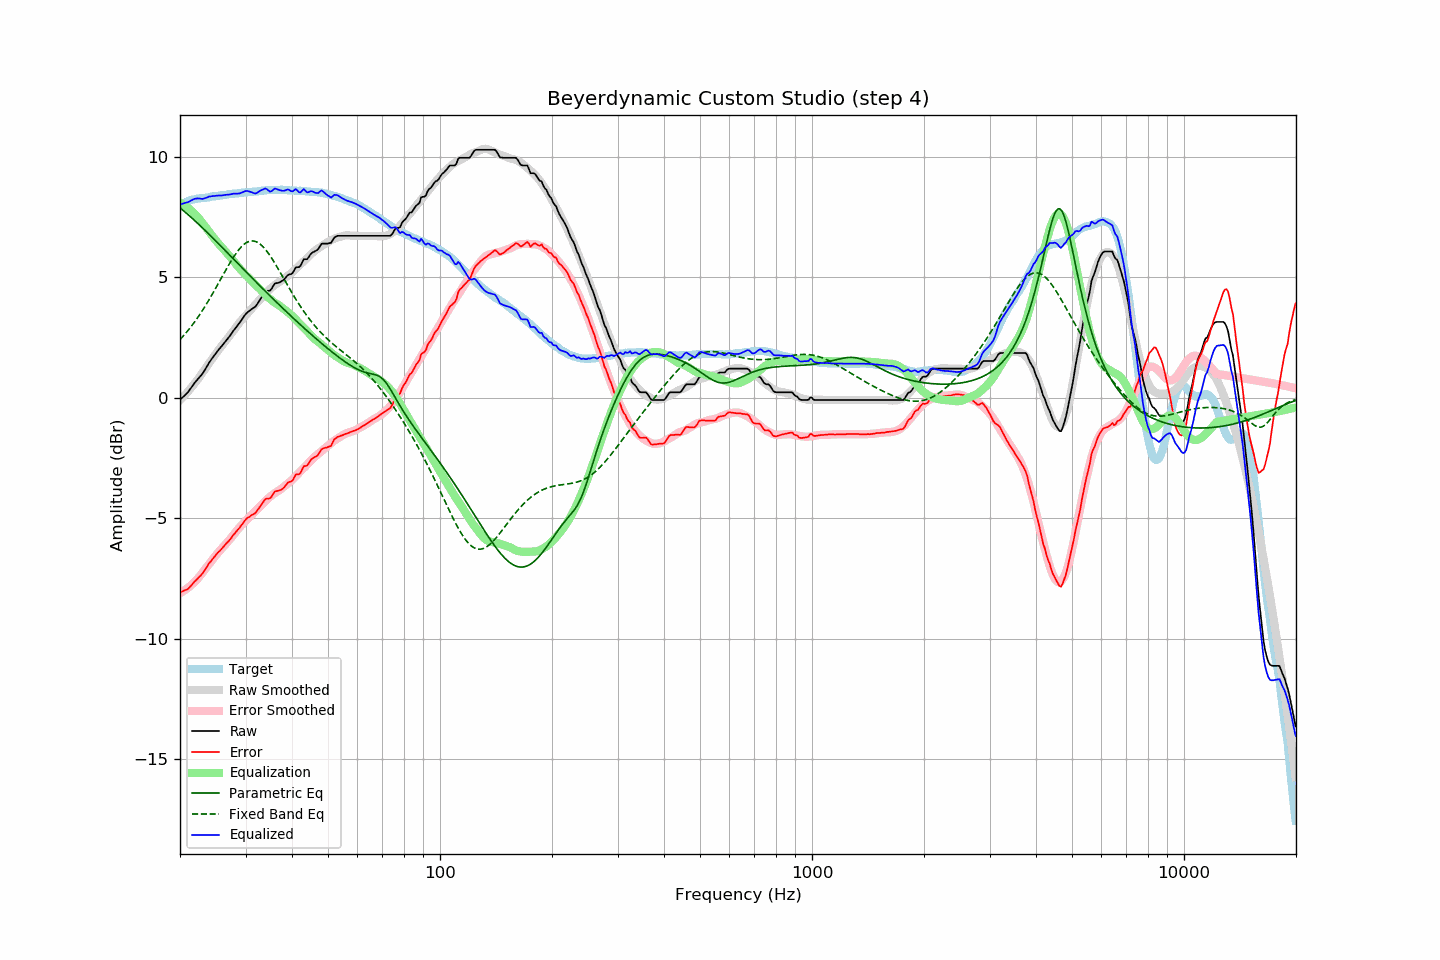

Data behind this chart, as committed beside it:
frequency, raw, error, smoothed, error_smoothed, equalization, parametric_eq, fixed_band_eq, equalized_raw, equalized_smoothed, target
20.00, -0.09, -8.07, -0.10, -8.10, 8.10, 7.88, 2.42, 8.01, 8.01, 7.98
20.20, -0.02, -8.04, -0.03, -8.06, 8.06, 7.83, 2.49, 8.05, 8.04, 8.02
20.40, 0.04, -8.02, 0.04, -8.02, 8.02, 7.78, 2.56, 8.07, 8.07, 8.06
20.61, 0.11, -7.98, 0.12, -7.98, 7.98, 7.72, 2.64, 8.09, 8.09, 8.09
20.81, 0.17, -7.96, 0.19, -7.93, 7.93, 7.66, 2.72, 8.10, 8.12, 8.13
21.02, 0.24, -7.93, 0.27, -7.88, 7.88, 7.60, 2.80, 8.12, 8.15, 8.17
21.23, 0.33, -7.86, 0.34, -7.83, 7.83, 7.55, 2.88, 8.16, 8.17, 8.19
21.44, 0.42, -7.79, 0.42, -7.77, 7.77, 7.49, 2.97, 8.19, 8.19, 8.21
21.66, 0.52, -7.71, 0.51, -7.71, 7.71, 7.43, 3.05, 8.23, 8.21, 8.23
21.87, 0.61, -7.62, 0.59, -7.64, 7.64, 7.37, 3.14, 8.26, 8.23, 8.24
22.09, 0.69, -7.56, 0.67, -7.57, 7.57, 7.30, 3.24, 8.27, 8.25, 8.26
22.31, 0.77, -7.49, 0.76, -7.50, 7.50, 7.24, 3.33, 8.28, 8.26, 8.27
22.54, 0.85, -7.42, 0.85, -7.42, 7.42, 7.18, 3.43, 8.27, 8.28, 8.28
22.76, 0.92, -7.36, 0.95, -7.34, 7.34, 7.12, 3.53, 8.26, 8.29, 8.29
22.99, 1.00, -7.28, 1.04, -7.25, 7.25, 7.05, 3.63, 8.25, 8.29, 8.28
23.22, 1.11, -7.18, 1.14, -7.16, 7.16, 6.99, 3.74, 8.27, 8.30, 8.29
23.45, 1.22, -7.08, 1.24, -7.07, 7.07, 6.92, 3.84, 8.30, 8.31, 8.30
23.69, 1.33, -6.98, 1.33, -6.99, 6.99, 6.86, 3.95, 8.32, 8.32, 8.31
23.92, 1.45, -6.87, 1.43, -6.90, 6.90, 6.79, 4.06, 8.35, 8.33, 8.32
24.16, 1.54, -6.80, 1.52, -6.81, 6.81, 6.73, 4.18, 8.36, 8.34, 8.34
24.40, 1.64, -6.72, 1.62, -6.73, 6.73, 6.66, 4.29, 8.37, 8.35, 8.36
24.65, 1.73, -6.63, 1.71, -6.64, 6.64, 6.60, 4.41, 8.37, 8.36, 8.36
24.89, 1.82, -6.54, 1.81, -6.56, 6.56, 6.53, 4.53, 8.38, 8.37, 8.37
25.14, 1.91, -6.46, 1.90, -6.48, 6.48, 6.46, 4.64, 8.39, 8.38, 8.38
25.39, 1.99, -6.39, 1.99, -6.40, 6.40, 6.39, 4.76, 8.39, 8.39, 8.39
25.65, 2.07, -6.33, 2.08, -6.32, 6.32, 6.33, 4.89, 8.39, 8.40, 8.40
25.91, 2.15, -6.25, 2.16, -6.25, 6.25, 6.26, 5.01, 8.40, 8.41, 8.40
26.16, 2.23, -6.18, 2.24, -6.17, 6.17, 6.19, 5.13, 8.41, 8.42, 8.41
26.43, 2.32, -6.10, 2.33, -6.10, 6.10, 6.12, 5.25, 8.42, 8.43, 8.42
26.69, 2.40, -6.03, 2.41, -6.03, 6.03, 6.06, 5.36, 8.43, 8.43, 8.43
26.96, 2.48, -5.97, 2.49, -5.95, 5.95, 5.99, 5.48, 8.43, 8.44, 8.45
27.23, 2.57, -5.89, 2.58, -5.87, 5.87, 5.92, 5.59, 8.44, 8.45, 8.46
27.50, 2.66, -5.80, 2.67, -5.79, 5.79, 5.85, 5.70, 8.45, 8.46, 8.47
27.77, 2.76, -5.70, 2.76, -5.71, 5.71, 5.78, 5.81, 8.47, 8.47, 8.46
28.05, 2.85, -5.63, 2.85, -5.62, 5.62, 5.71, 5.91, 8.48, 8.48, 8.48
28.33, 2.93, -5.55, 2.95, -5.54, 5.54, 5.65, 6.01, 8.47, 8.48, 8.48
28.62, 3.02, -5.47, 3.04, -5.45, 5.45, 5.58, 6.10, 8.48, 8.49, 8.49
28.90, 3.10, -5.39, 3.12, -5.38, 5.38, 5.51, 6.18, 8.48, 8.50, 8.50
29.19, 3.20, -5.29, 3.21, -5.30, 5.30, 5.44, 6.26, 8.50, 8.51, 8.50
29.48, 3.30, -5.22, 3.28, -5.23, 5.23, 5.37, 6.32, 8.53, 8.51, 8.52
29.78, 3.40, -5.12, 3.36, -5.16, 5.16, 5.31, 6.38, 8.56, 8.52, 8.52
30.08, 3.49, -5.04, 3.43, -5.10, 5.10, 5.24, 6.43, 8.59, 8.53, 8.53
30.38, 3.55, -4.98, 3.50, -5.03, 5.03, 5.17, 6.46, 8.58, 8.53, 8.53
30.68, 3.60, -4.94, 3.58, -4.96, 4.96, 5.10, 6.49, 8.57, 8.54, 8.55
30.99, 3.65, -4.89, 3.65, -4.89, 4.89, 5.03, 6.51, 8.54, 8.55, 8.54
31.30, 3.70, -4.85, 3.73, -4.82, 4.82, 4.97, 6.51, 8.52, 8.55, 8.55
31.61, 3.74, -4.82, 3.81, -4.75, 4.75, 4.90, 6.51, 8.49, 8.56, 8.56
31.93, 3.79, -4.77, 3.88, -4.69, 4.69, 4.83, 6.49, 8.48, 8.57, 8.57
32.24, 3.88, -4.68, 3.95, -4.63, 4.63, 4.76, 6.46, 8.51, 8.57, 8.56
32.57, 3.99, -4.59, 4.02, -4.56, 4.56, 4.70, 6.42, 8.55, 8.58, 8.58
32.89, 4.10, -4.48, 4.09, -4.49, 4.49, 4.63, 6.37, 8.60, 8.59, 8.59
33.22, 4.20, -4.39, 4.17, -4.43, 4.43, 4.56, 6.31, 8.63, 8.59, 8.59
33.55, 4.30, -4.30, 4.24, -4.36, 4.36, 4.50, 6.25, 8.66, 8.60, 8.60
33.89, 4.40, -4.21, 4.32, -4.29, 4.29, 4.43, 6.17, 8.69, 8.61, 8.61
34.23, 4.44, -4.17, 4.39, -4.22, 4.22, 4.36, 6.09, 8.66, 8.61, 8.61
34.57, 4.44, -4.18, 4.46, -4.16, 4.16, 4.30, 6.00, 8.60, 8.62, 8.62
34.92, 4.45, -4.17, 4.52, -4.10, 4.10, 4.23, 5.90, 8.56, 8.62, 8.62
35.27, 4.53, -4.09, 4.58, -4.05, 4.05, 4.17, 5.80, 8.58, 8.63, 8.62
35.62, 4.64, -3.99, 4.63, -3.99, 3.99, 4.10, 5.70, 8.64, 8.63, 8.63
35.97, 4.74, -3.88, 4.68, -3.95, 3.95, 4.04, 5.59, 8.69, 8.63, 8.63
... 635 more rows
